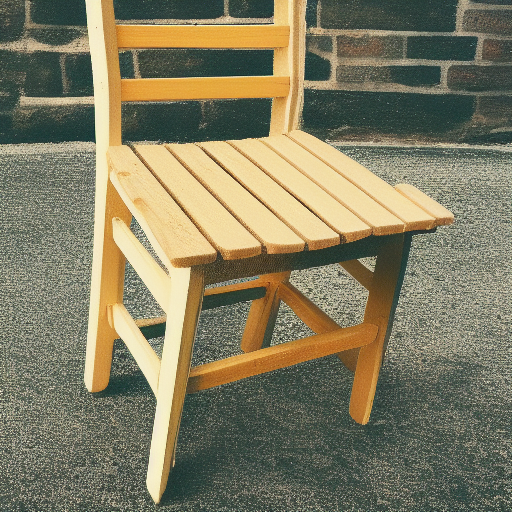
Generation parameters embedded in this image by AUTOMATIC1111 Stable Diffusion web UI or a fork of it (Forge, ...) (PNG 'parameters' text chunk):
a photo of a chair
Steps: 30, Sampler: Euler a, CFG scale: 7, Seed: 1261750737, Size: 512x512, Model hash: 648023a0